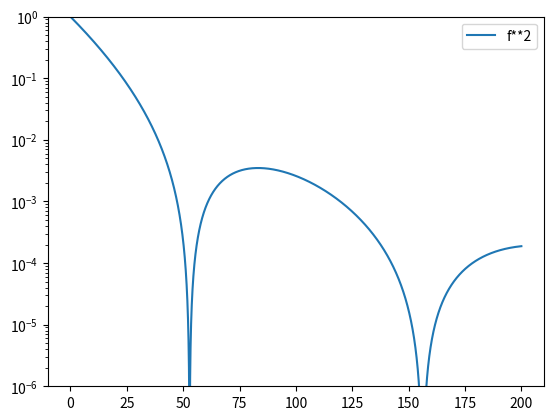

This chart was generated by the following Python code: (Note: this script raises an exception after producing the figure.)
import random
import numpy as np
import matplotlib.pyplot as plt
from scipy import integrate
from scipy import constants as const
from scipy.special import erf
from scipy.special import spherical_jn

# PARAMETER #

METERS_TO_EV = const.hbar*const.c/const.e  # conversion factor to convert meters in c*hbar/eV
RHO_X = 0.3*10**6*10**6*METERS_TO_EV**3/10**9  # density [keV/c^2/(c*hbar/keV)^3]
A = 184.  # 184 mass number of tungsten, 131 mass number of xenon
M_P = const.physical_constants["proton mass energy equivalent in MeV"][0]*10**3  # proton mass [keV/c^2]
M_N = A*M_P  # nucleon mass [keV/c^2]
S = 10**(-15)/METERS_TO_EV*10**3  # skin thickness [c*hbar/keV]
SIGMA_P = np.pi*(const.physical_constants["proton rms charge radius"][0]/METERS_TO_EV*10**3)**2  # proton rms charge cross section [(c*hbar/keV)^2]
V_ESC = 554000./const.c  # escape velocity [c]
W = 270000./const.c  # root mean square velocity of the DM particles [c]
V_EARTH = 220*1.05*10**3/const.c  # earth velocity [c]
F_A = .52*10**(-15)/METERS_TO_EV*10**3  # factor for nuclear radius r_0 [c*hbar/keV]
F_S = .9*10**(-15)/METERS_TO_EV*10**3  # factor for nuclear radius r_0 [c*hbar/keV]
F_C = (1.23*A**(1./3.)-.6)*10**(-15)/METERS_TO_EV*10**3  # factor for nuclear radius r_0 [c*hbar/keV]


def pdf():
    m_chi = 10.*10**6  # DM mass [keV/c^2]
    mu_p = M_P*m_chi/(M_P+m_chi)  # reduced mass with proton mass [keV/c^2]
    mu_N = M_N*m_chi/(M_N+m_chi)  # reduced mass with nucleon mass [keV/c^2]
    z = np.sqrt(3/2)*V_ESC/W  # factor needed for normalization
    n = erf(z) - 2/np.sqrt(np.pi)*z*np.exp(-z**2)  # normalization factor for the analytical solution of the integral
    # r_nuclear = 1.2*A**(1/3)*10**(-15)/METERS_TO_EV*10**3  # nuclear radius [1/keV] TODO: DELETE?
    # r_0 = np.sqrt(r_nuclear**2 - 5*S**2)  # [1/keV] TODO: DELETE?
    r_0 = np.sqrt((F_C**2)+7./3.*(np.pi**2)*(F_A**2)-5.*(F_S**2))  # nuclear radius [c*hbar/keV]
    recoil_energies = np.arange(0.01, 200, 0.01)  # recoil energies [keV]
    eta = np.sqrt(3/2)*V_EARTH/W  # factor needed for the analytical solution of the integral

    q = np.sqrt(2*M_N*recoil_energies)  # momentum transferred in the scattering process [keV/c] TODO: DIMENSION CORRECT?
    f = 3*spherical_jn(1, q*r_0)/(q*r_0)*np.exp(-0.5*q*q*S*S)  # TODO: DIMENSIONSLOS?
    plt.yscale("log")
    plt.plot(recoil_energies, f*f, label="f**2")
    plt.ylim([10**(-6), 1])
    plt.legend()
    plt.show()
    #spherical_bessel_j1 = (np.sin(q*r_0)/(q*r_0)**2)-(np.cos(q*r_0)/(q*r_0)) TODO: DELETE?
    #f = 3.*spherical_bessel_j1/(q*r_0)*np.exp(-0.5*q*q*S*S) TODO: DELETE?
    v_min = np.sqrt(recoil_energies*M_N/(2*mu_N**2))  # lowest speed of WIMP that can induce a nuclear recoil of E_R [c]
    x_min = np.sqrt(3*v_min**2/(2*W**2))  # factor needed for the analytical solution of the integral
    integral = 1/(n*eta)*(3/np.sqrt(2*np.pi*W**2)*(np.sqrt(np.pi)/2*(erf(x_min-eta)-erf(x_min+eta))-2*eta*np.exp(-z**2)))  # analytical solution of the integral
    rates_per_energy = RHO_X/(2.*mu_p**2*m_chi)*A**2*SIGMA_P*f**2*integral  # total interaction rate R per energy E [1/hbar] TODO: DIMENSION CORRECT?
    normalization = integrate.trapz(rates_per_energy, recoil_energies)  # normalization factor of the pdf
    rates_per_energy = rates_per_energy/normalization  # normalized pdf
    return recoil_energies, rates_per_energy


def cdf(pdf):
    cdf = [integrate.trapz(pdf[1][:i+1], pdf[0][:i+1]) for i in range(np.shape(pdf[0])[0])]  # cumulative density function
    return pdf[0], cdf


def rvs(n, cdf):
    sample = []
    for i in range(n):
        rand = random.random()
        for j in range(len(cdf[0])):
            if cdf[1][j] >= rand:
                sample.append(cdf[0][j-1])
                break
    return np.array(sample)


pdf = pdf()
cdf = cdf(pdf)
samples = rvs(10000, cdf)
plt.yscale("log")
plt.plot(pdf[0], pdf[1], label="log_PDF")
plt.legend()
plt.show()
plt.yscale("linear")
plt.plot(pdf[0], pdf[1], label="lin_PDF")
plt.plot(cdf[0], cdf[1], label="CDF")
plt.hist(samples, 100, density=True, label="Histogram")
plt.legend()
plt.show()